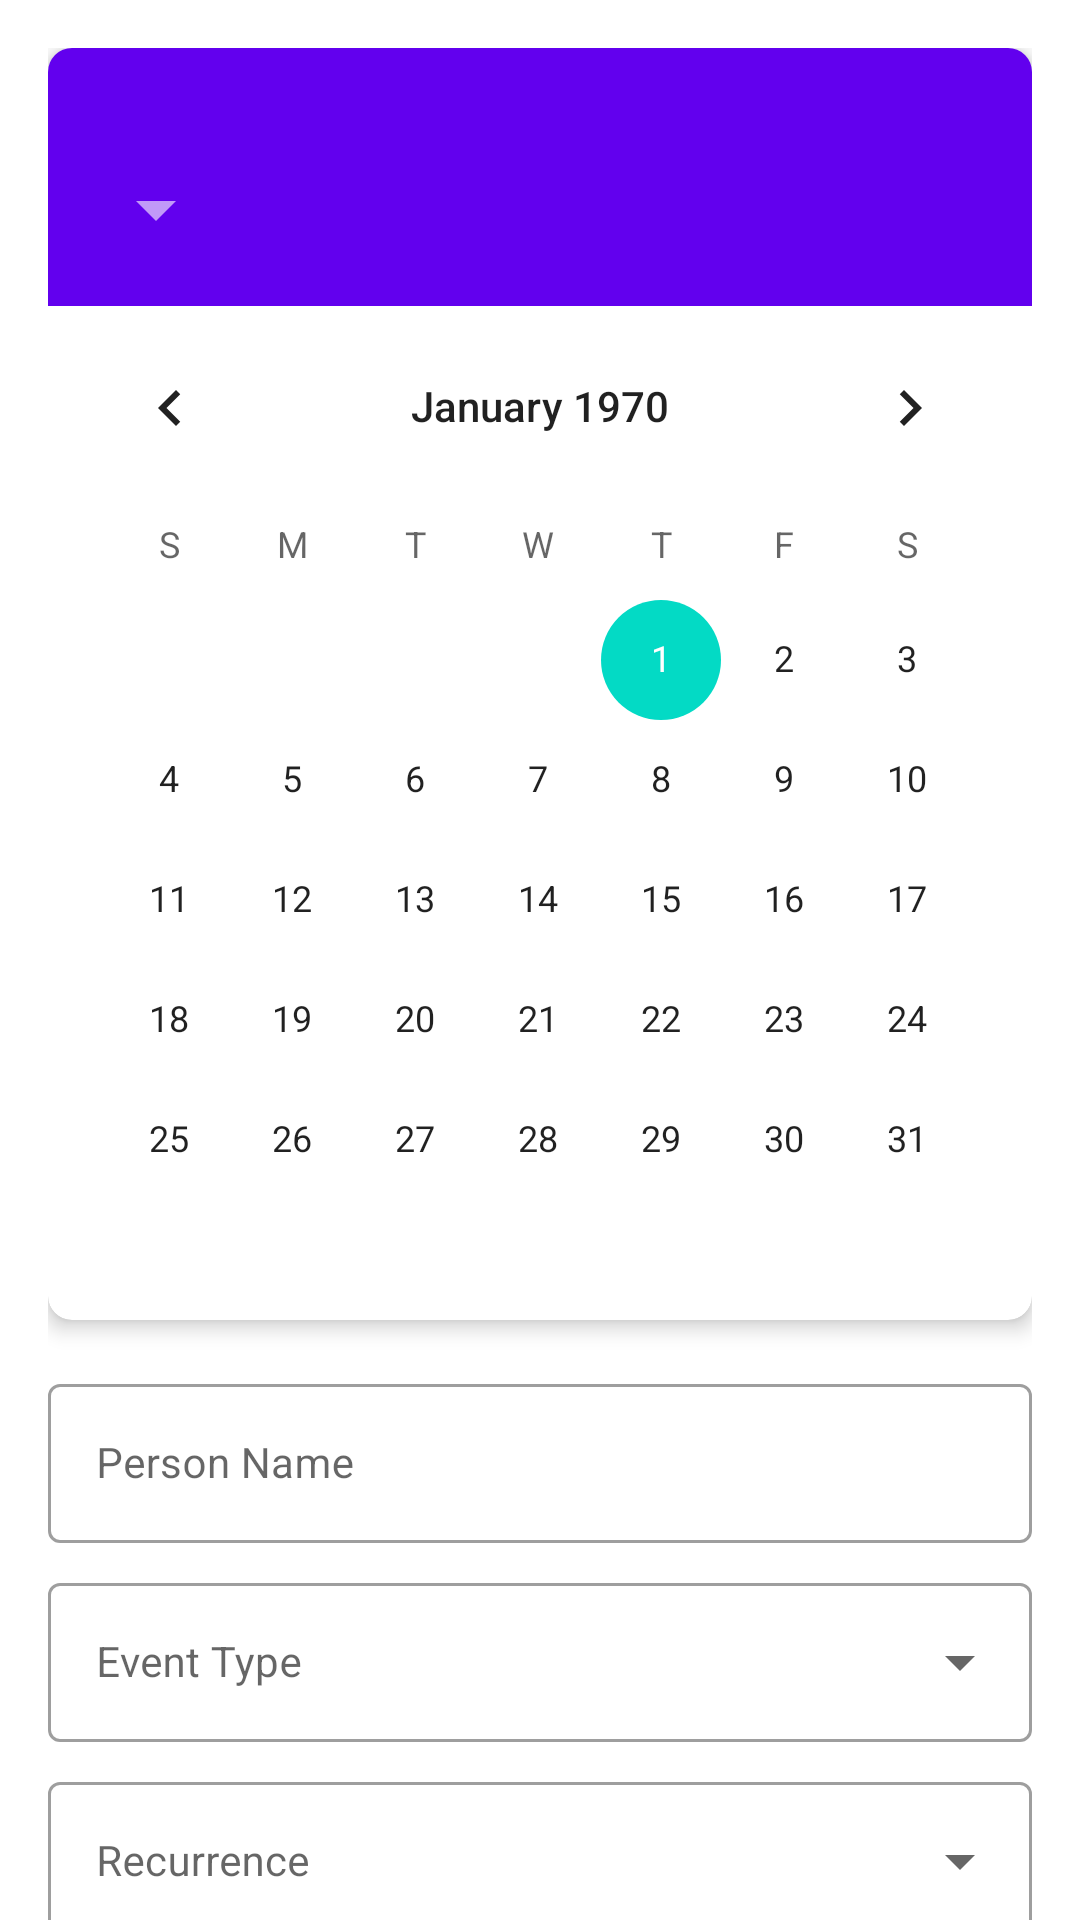

Reconstruct the res/layout file that produces this screen, plus the resources it refers to.
<!-- AndroidManifest.xml: application theme Theme.RAMDHD -->
<!-- res/layout/fragment_edit_single_important_event.xml -->
<?xml version="1.0" encoding="utf-8"?>
<androidx.coordinatorlayout.widget.CoordinatorLayout
    xmlns:android="http://schemas.android.com/apk/res/android"
    xmlns:app="http://schemas.android.com/apk/res-auto"
    xmlns:tools="http://schemas.android.com/tools"
    android:layout_width="match_parent"
    android:layout_height="match_parent"
    android:fitsSystemWindows="true"
    tools:context=".ui.people.importantPeople.editSingle.EditSingleImportantEventFragment">

    <androidx.core.widget.NestedScrollView
        android:layout_width="match_parent"
        android:layout_height="match_parent"
        android:clipToPadding="false"
        android:paddingBottom="80dp">

        <LinearLayout
            android:layout_width="match_parent"
            android:layout_height="wrap_content"
            android:orientation="vertical"
            android:padding="16dp">

            <com.google.android.material.card.MaterialCardView
                android:layout_width="match_parent"
                android:layout_height="wrap_content"
                android:layout_marginBottom="16dp"
                app:cardElevation="4dp"
                app:cardCornerRadius="8dp">

                <LinearLayout
                    android:layout_width="match_parent"
                    android:layout_height="wrap_content"
                    android:orientation="vertical">

                    
                    <LinearLayout
                        android:id="@+id/dateHeaderSection"
                        android:layout_width="match_parent"
                        android:layout_height="wrap_content"
                        android:orientation="vertical"
                        android:padding="16dp"
                        android:background="?attr/colorPrimary"
                        android:clickable="true"
                        android:focusable="true"
                        android:foreground="?attr/selectableItemBackground">

                        <TextView
                            android:id="@+id/yearText"
                            android:layout_width="wrap_content"
                            android:layout_height="wrap_content"
                            android:textColor="@android:color/white"
                            android:textSize="16sp"
                            tools:text="2018" />

                        <LinearLayout
                            android:layout_width="wrap_content"
                            android:layout_height="wrap_content"
                            android:orientation="horizontal"
                            android:gravity="center_vertical">

                            <TextView
                                android:id="@+id/fullDateText"
                                android:layout_width="wrap_content"
                                android:layout_height="wrap_content"
                                android:textColor="@android:color/white"
                                android:textSize="24sp"
                                android:textStyle="bold"
                                tools:text="Sat, Jun 16" />

                            <ImageView
                                android:layout_width="32dp"
                                android:layout_height="32dp"
                                android:layout_marginStart="4dp"
                                android:src="@drawable/ic_arrow_drop_down"
                                app:tint="@android:color/white" />
                        </LinearLayout>

                    </LinearLayout>

                    <CalendarView
                        android:id="@+id/calendarView"
                        android:layout_width="match_parent"
                        android:layout_height="wrap_content" />

                </LinearLayout>

            </com.google.android.material.card.MaterialCardView>

            <com.google.android.material.textfield.TextInputLayout
                android:id="@+id/personNameLayout"
                android:layout_width="match_parent"
                android:layout_height="wrap_content"
                android:layout_marginBottom="8dp"
                android:hint="Person Name"
                style="@style/Widget.MaterialComponents.TextInputLayout.OutlinedBox">

                <com.google.android.material.textfield.TextInputEditText
                    android:id="@+id/personNameInput"
                    android:layout_width="match_parent"
                    android:layout_height="wrap_content"
                    android:inputType="textPersonName" />

            </com.google.android.material.textfield.TextInputLayout>

            <com.google.android.material.textfield.TextInputLayout
                android:id="@+id/eventTypeLayout"
                style="@style/Widget.MaterialComponents.TextInputLayout.OutlinedBox.ExposedDropdownMenu"
                android:layout_width="match_parent"
                android:layout_height="wrap_content"
                android:layout_marginBottom="8dp"
                android:hint="Event Type">

                <AutoCompleteTextView
                    android:id="@+id/eventTypeDropdown"
                    android:layout_width="match_parent"
                    android:layout_height="wrap_content"
                    android:inputType="none"/>

            </com.google.android.material.textfield.TextInputLayout>

            <com.google.android.material.textfield.TextInputLayout
                android:id="@+id/recurrenceTypeLayout"
                style="@style/Widget.MaterialComponents.TextInputLayout.OutlinedBox.ExposedDropdownMenu"
                android:layout_width="match_parent"
                android:layout_height="wrap_content"
                android:layout_marginBottom="8dp"
                android:hint="Recurrence">

                <AutoCompleteTextView
                    android:id="@+id/recurrenceTypeDropdown"
                    android:layout_width="match_parent"
                    android:layout_height="wrap_content"
                    android:inputType="none"/>

            </com.google.android.material.textfield.TextInputLayout>

            <com.google.android.material.textfield.TextInputLayout
                android:id="@+id/eventNameLayout"
                android:layout_width="match_parent"
                android:layout_height="wrap_content"
                android:layout_marginBottom="8dp"
                android:hint="Event Name"
                style="@style/Widget.MaterialComponents.TextInputLayout.OutlinedBox">

                <com.google.android.material.textfield.TextInputEditText
                    android:id="@+id/eventNameInput"
                    android:layout_width="match_parent"
                    android:layout_height="wrap_content"
                    android:inputType="text" />

            </com.google.android.material.textfield.TextInputLayout>

            <com.google.android.material.textfield.TextInputLayout
                android:id="@+id/descriptionLayout"
                android:layout_width="match_parent"
                android:layout_height="wrap_content"
                android:layout_marginBottom="16dp"
                android:hint="Description"
                style="@style/Widget.MaterialComponents.TextInputLayout.OutlinedBox">

                <com.google.android.material.textfield.TextInputEditText
                    android:id="@+id/descriptionInput"
                    android:layout_width="match_parent"
                    android:layout_height="wrap_content"
                    android:inputType="textMultiLine"
                    android:minLines="3" />

            </com.google.android.material.textfield.TextInputLayout>

            <com.google.android.material.button.MaterialButton
                android:id="@+id/saveButton"
                android:layout_width="match_parent"
                android:layout_height="wrap_content"
                android:text="Save Event"
                android:textAllCaps="false"
                app:cornerRadius="8dp" />

        </LinearLayout>

    </androidx.core.widget.NestedScrollView>

</androidx.coordinatorlayout.widget.CoordinatorLayout>
<!-- resources referenced by this layout -->
<resources>
  <!-- drawable ic_arrow_drop_down (drawable) -->
  <vector xmlns:android="http://schemas.android.com/apk/res/android"
      android:width="24dp"
      android:height="24dp"
      android:viewportWidth="24"
      android:viewportHeight="24">
      <path
          android:fillColor="?attr/colorControlNormal"
          android:pathData="M7,10l5,5 5,-5z"/>
  </vector>
  <style name="Theme.RAMDHD" parent="Theme.MaterialComponents.DayNight.DarkActionBar">
          
          <item name="colorPrimary">@color/purple_500</item>
          <item name="colorPrimaryVariant">@color/purple_700</item>
          <item name="colorOnPrimary">@color/white</item>
          
          <item name="colorSecondary">@color/teal_200</item>
          <item name="colorSecondaryVariant">@color/teal_700</item>
          <item name="colorOnSecondary">@color/black</item>
          
          <item name="android:statusBarColor">?attr/colorPrimaryVariant</item>
          
          <item name="android:textSize">14sp</item>
          <item name="textAllCaps">false</item>
          <item name="android:textAllCaps">false</item>
  
          <item name="android:windowLightStatusBar">true</item>
          <item name="android:windowBackground">@android:color/white</item>
          <item name="android:windowLayoutInDisplayCutoutMode">shortEdges</item>
          <item name="android:windowTranslucentStatus">true</item>
      </style>
  <color name="purple_500">#FF6200EE</color>
  <color name="purple_700">#FF3700B3</color>
  <color name="white">#FFFFFFFF</color>
  <color name="teal_200">#FF03DAC5</color>
  <color name="teal_700">#FF018786</color>
  <color name="black">#FF000000</color>
</resources>
